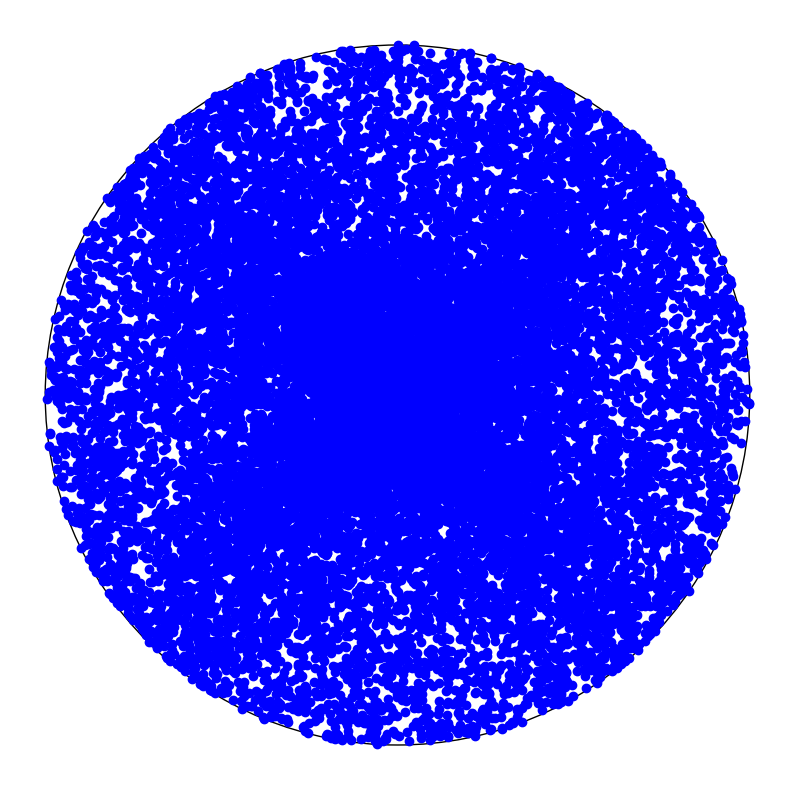

Here is the Python script that generated this plot: (Note: this script raises an exception after producing the figure.)
import numpy as np

n_vectors=20000
vector_dimension=2
data=np.random.uniform(-1, 1, size=(n_vectors, vector_dimension))
unif=np.random.uniform(size=n_vectors)
scale_f=np.expand_dims(np.linalg.norm(data, axis=1)/unif, axis=1)
data=data/scale_f

def gaussian(d, bw):
    return np.exp(-0.5*(d/bw)**2) / (bw*np.sqrt(2*np.pi))

#looped version
def _dist_poinc(a, b):
    num=np.dot(a-b, a-b)
    den1=1-np.dot(a,a)
    den2=1-np.dot(b,b)
    return np.arccosh(1+ 2* (num) / (den1*den2))
def dist_poinc(a, A):
    res=np.empty(A.shape[0])
    for i, el in enumerate(A):
        res[i]=_dist_poinc(a, el)
    return res

def meanshift(data, sigma, steps):
    d1 = np.copy(data)                        # Need to copy the data, don't want to modify the originals
    for it in range(steps):                   # at each step
        for i, p in enumerate(d1):            # for each point
            dists = dist_poinc( p, d1)        # we calculate the distance from that point to all the other ones
            weights = gaussian(dists, sigma)  # then we weight those distances by our gaussian kernel
            d1[i] = (np.expand_dims(weights,1)*d1).sum(0) / weights.sum()     # and substitute the point with the weighted sum
    return d1

#vectorized version
def num(points):
    expd=np.expand_dims(points,2) #need another dimension...
    tiled=np.tile(expd, points.shape[0]) #...to tile up the vectors
    trans=np.transpose(points) #Also need to transpose the points matrix to fit well with broadcasting
    diff=trans-tiled           #doing the difference, exploiting Numpy broadcasting capabilities
    num=np.sum(np.square(diff), axis=1) #an then obtain the squared norm of the difference
    return num

def den(points):
    sq_norm=1-np.sum(np.square(points),1) #subtracting from 1 the squared norm of the vectors
    expd=np.expand_dims(sq_norm,1)   #this operation is needed to obtain a correctly transposed version of the vector
    den_all=expd * expd.T #multiply the object by his transpose
    return den_all

def poinc_dist_vec(points):
    numa=num(points)
    dena=den(points)
    return np.arccosh(1+2*numa/ dena)

def meanshift_vec(points, sigma):
    dists=poinc_dist_vec(points) #the matrix of the distances
    weights = gaussian(dists, sigma) #the matrix of the weights
    expd_w=np.dot(weights, points) #the weighted vectors
    summed_weight=np.sum(weights,0) # the array of the summed weights, for normalize the weighted vectors
    shifted_pts=expd_w/np.expand_dims(summed_weight,1) #the normalized vectors
    return shifted_pts

#parallel version
import concurrent

def dist_batch(points,  n_begin, n_end):
    expd=np.expand_dims(points,2)
    tiled=np.tile(expd, n_end-n_begin)
    selected=points[n_begin:n_end]
    trans=np.transpose(selected)
    num=np.sum(np.square(trans-tiled), axis=1)

    den_sq_norm=1-np.sum(np.square(points),1)
    den_selected=den_sq_norm[n_begin:n_end]
    den_expd=np.expand_dims(den_sq_norm,1)
    den=den_expd * den_selected.T

    return np.arccosh(1+2*num/ den)

def __shift(data_all, sigma, beg, end):
    dists=dist_batch(data_all, beg, end)
    weights = gaussian(dists, sigma)
    expd_w=np.dot(weights.T, data_all)
    summed_weight=np.sum(weights,0)
    return expd_w/np.expand_dims(summed_weight,1), beg, end


def meanshift_parallel(data,sigma,  batches):
    pts = np.copy(data)
    n_samples=data.shape[0]
    processes_needed=int(np.ceil(n_samples/batches))
    maxworkers=min (6, processes_needed)

    with concurrent.futures.ThreadPoolExecutor(max_workers=maxworkers) as executor:
        future_shifted = {executor.submit(__shift, pts, sigma, d_beg, min(d_beg+batches, n_samples)):
                         d_beg for d_beg in range(0, n_samples, batches)}
        for future in concurrent.futures.as_completed(future_shifted):
            pts[future.result()[1]:future.result()[2]]=future.result()[0]


    return pts

#For plotting the data
import matplotlib.pyplot as plt
fig = plt.figure(figsize=(10,10))
ax = plt.gca()
ax.cla() # clear things for fresh plot

ax.set_xlim((-1.1, 1.1))
ax.set_ylim((-1.1, 1.1))
circle = plt.Circle((0,0), 1., color='black', fill=False)
ax.add_artist(circle)
plt.axis('off')
for point in data:
    ax.plot(point[0], point[1], 'o', color='b')
plt.show()

#to calculate the execution times
import timeit
times_looped=[]
times_parallel=[]


dim=[1000, 2000, 4000, 6000, 8000, 10000]
for i in dim:
    print (i)
    steps=2
    temp_times_looped=np.zeros(steps)
    temp_times_parallel=np.zeros(steps)
    for j in range(steps):
        print ("--", j)
        # looped
        start_time = timeit.default_timer()
        meanshift(data[:i], sigma=0.8, steps=1)
        temp_times_looped[j]=timeit.default_timer() - start_time
        
        # parallel, batch 100
        start_time = timeit.default_timer()
        meanshift_parallel(data[:i], sigma=0.8, batches=100)
        temp_times_parallel[j]=timeit.default_timer() - start_time
        
        
    temp_time_looped=np.sum(temp_times_looped)/temp_times_looped.shape[0]
    temp_time_parallel=np.sum(temp_times_parallel)/temp_times_parallel.shape[0]
    times_looped.append( temp_time_looped)
    times_parallel.append( temp_time_parallel)

#Plot the execution times
from matplotlib import pyplot as plt
plt.plot(dim,times_parallel,label='batched & parallel, batch 100')

plt.plot(dim,times_looped,label='looped')


plt.legend()
plt.ylabel('Execution time')
plt.xlabel('number of vectors')
plt.yscale('log')
plt.show()

import matplotlib.ticker as mtick

percs=np.array(times_parallel)/np.array(times_looped)


fig = plt.figure()
ax = fig.add_subplot(1,1,1)

ax.plot(dim,percs*100,label='batched & parallel / looped')

ax.legend()
ax.set_ylabel('Execution time')
ax.set_xlabel('number of vectors')
fmt = '%.2f%%'
xticks = mtick.FormatStrFormatter(fmt)
ax.yaxis.set_major_formatter(xticks)
#plt.yscale('log')
#ax.set_ylim(0.20000, 0.630000)
plt.show()